6-way image classification set "dataset" from GitHub (vovanvi0906/do-an-fix-go-tho-tot); label vocabulary: dien lanh, lam vuon, other unclear, sua dien, sua nuoc, thiet bi.

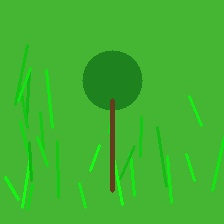
Label: lam vuon

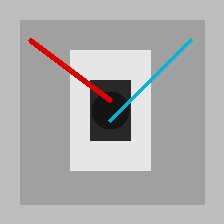
Label: sua dien

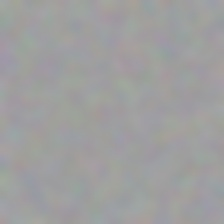
Label: other unclear

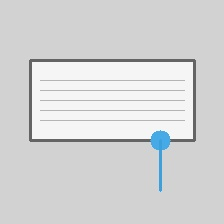
Label: dien lanh

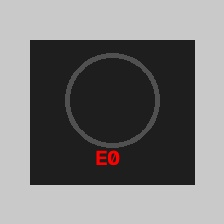
Label: thiet bi

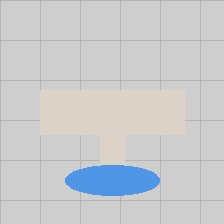
Label: sua nuoc
